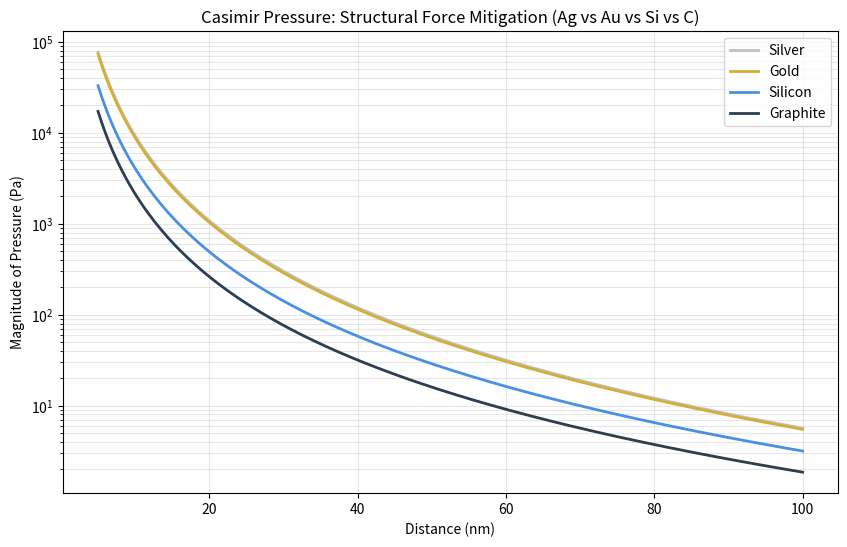

The matplotlib source for this figure:
import numpy as np
import matplotlib
matplotlib.use('Agg') 
import matplotlib.pyplot as plt
import os

def calculate_casimir_pressure(distance_nm, material='gold'):
    h_bar = 1.0545718e-34 
    c = 2.99792458e8       
    d = distance_nm * 1e-9 
    p_ideal = -(np.pi**2 * h_bar * c) / (240 * d**4)
    
    # Expanded Material Library
    plasma_wavelengths = {
        'silver': 130e-9,    # Maximum crushing force
        'gold': 137e-9,      # Baseline
        'silicon': 310e-9,   # Reduced force
        'graphite': 600e-9   # Minimum structural force (Longer lambda_p)
    }
    
    lp = plasma_wavelengths.get(material, 0)
    if lp == 0: return p_ideal
    
    # Finite Conductivity Correction Factor
    eta = 1 / (1 + (lp / d))
    return p_ideal * eta

def main():
    distances = np.linspace(5, 100, 200)
    materials = ['silver', 'gold', 'silicon', 'graphite']
    colors = ['#C0C0C0', '#d4af37', '#4a90e2', '#2c3e50'] # Silver, Gold, Blue, Charcoal
    
    print("--- Track A: Multi-Material Casimir Analysis ---")
    print(f"{'Dist (nm)':<10} | {'Silver (Pa)':<12} | {'Gold (Pa)':<12} | {'Graphite (Pa)':<12}")
    print("-" * 65)
    
    for d in [5, 10, 50]:
        row = [calculate_casimir_pressure(d, m) for m in materials]
        # Printing Silver, Gold, and Graphite for the direct comparison
        print(f"{d:<10} | {row[0]:<12.2e} | {row[1]:<12.2e} | {row[3]:<12.2e}")

    # --- VISUALIZATION ---
    plt.figure(figsize=(10, 6))
    for m, color in zip(materials, colors):
        p_real = [calculate_casimir_pressure(d, m) for d in distances]
        plt.plot(distances, np.abs(p_real), color=color, linewidth=2, label=m.capitalize())
    
    plt.yscale('log')
    plt.title('Casimir Pressure: Structural Force Mitigation (Ag vs Au vs Si vs C)')
    plt.xlabel('Distance (nm)')
    plt.ylabel('Magnitude of Pressure (Pa)')
    plt.grid(True, which="both", ls="-", alpha=0.3)
    plt.legend()
    
    output_file = "casimir_material_compare.png"
    plt.savefig(output_file)
    print(f"\n✅ SUCCESS: Multi-material plot saved to: {os.path.abspath(output_file)}")

if __name__ == "__main__":
    main()
